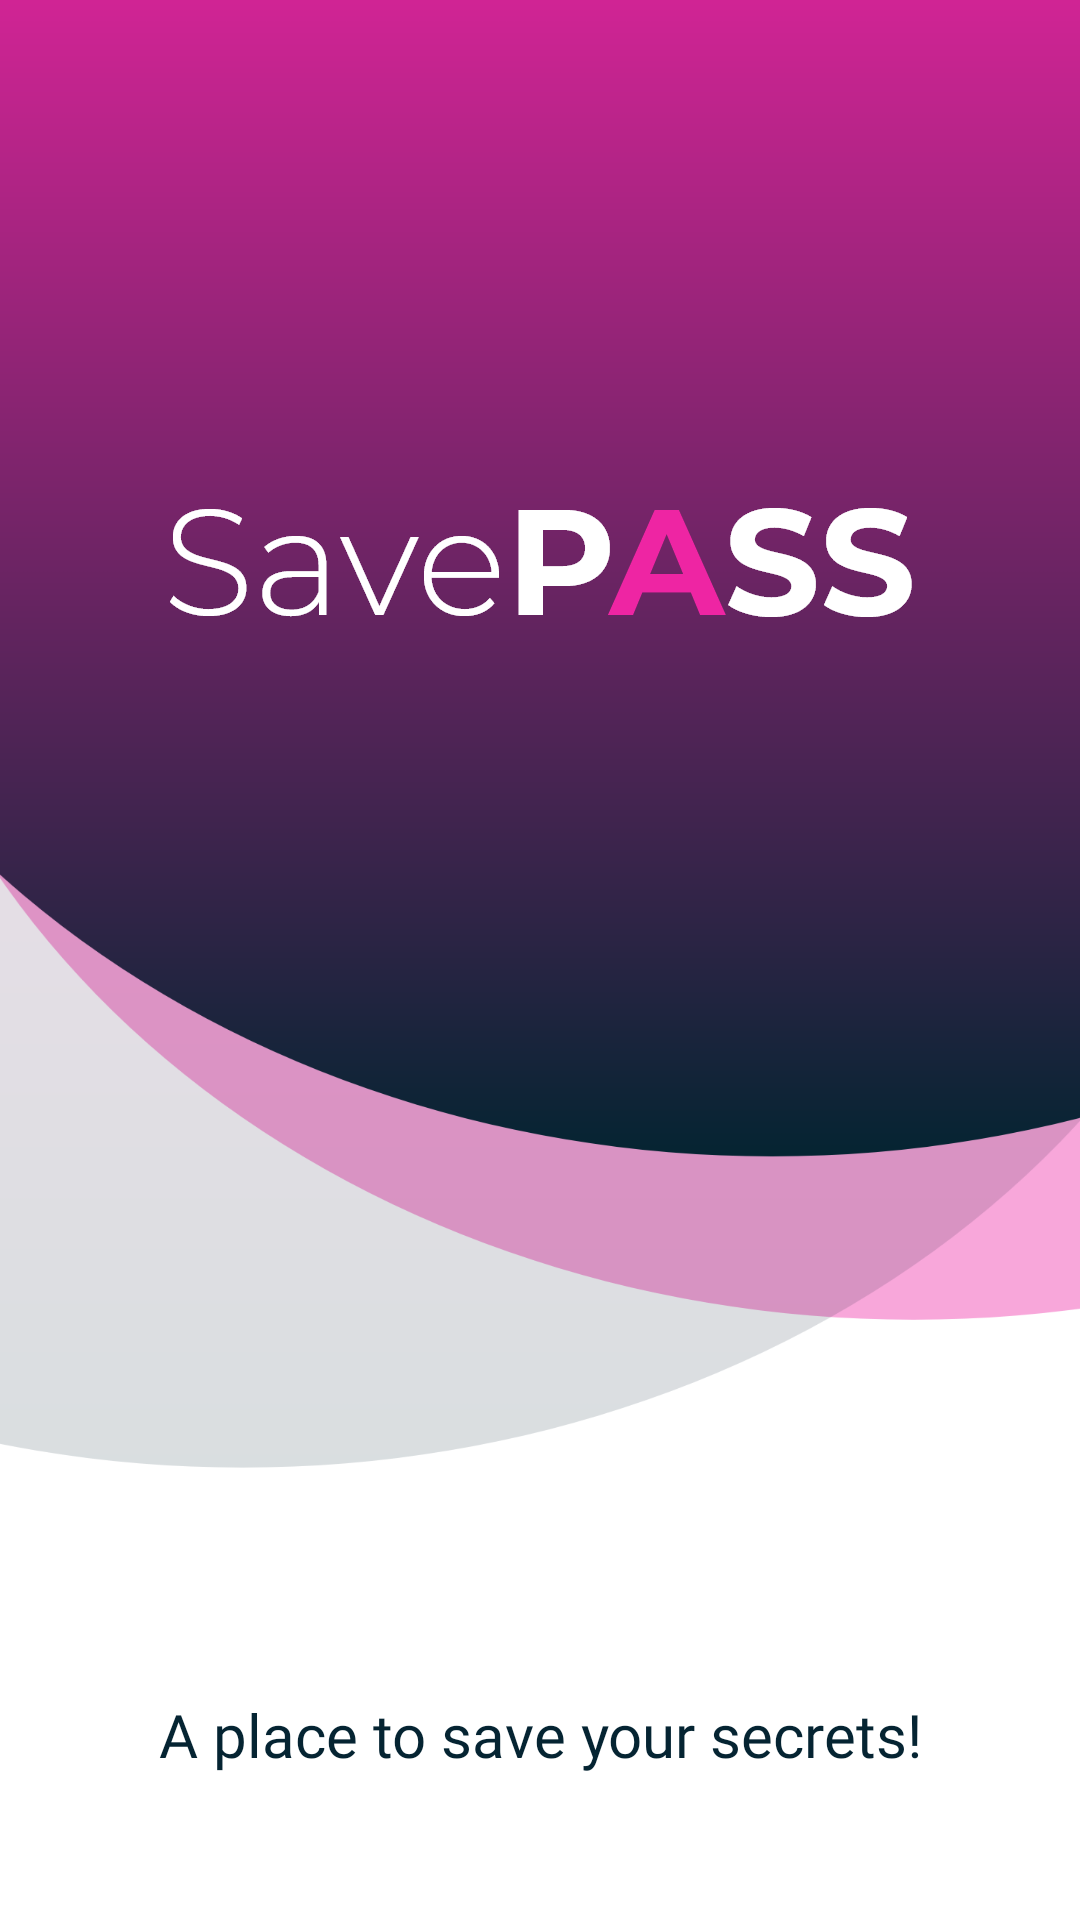

Here is an Android app screen rendered from its layout file. Give the layout XML and the strings, colors and styles it references.
<!-- AndroidManifest.xml: application theme Theme.SavePASS -->
<!-- res/layout/activity_main.xml -->
<?xml version="1.0" encoding="utf-8"?>
<androidx.constraintlayout.widget.ConstraintLayout xmlns:android="http://schemas.android.com/apk/res/android"
    xmlns:app="http://schemas.android.com/apk/res-auto"
    xmlns:tools="http://schemas.android.com/tools"
    android:layout_width="match_parent"
    android:layout_height="match_parent"
    tools:context=".MainActivity"
    android:background="@drawable/splash">


    <TextView
        android:id="@+id/textSplash"
        android:layout_width="wrap_content"
        android:layout_height="wrap_content"
        android:fontFamily="@font/light"
        android:text="A place to save your secrets!"
        android:textColor="@color/dark"
        android:textSize="20dp"
        app:layout_constraintBottom_toBottomOf="parent"
        app:layout_constraintLeft_toLeftOf="parent"
        app:layout_constraintRight_toRightOf="parent"
        app:layout_constraintTop_toTopOf="parent"
        app:layout_constraintVertical_bias="0.921"
        />

    <ImageView
        android:id="@+id/logoSplash"
        android:layout_width="wrap_content"
        android:layout_height="wrap_content"
        android:src="@drawable/logo_light"
        app:layout_constraintBottom_toTopOf="@+id/textSplash"
        app:layout_constraintEnd_toEndOf="parent"
        app:layout_constraintHorizontal_bias="0.496"
        app:layout_constraintStart_toStartOf="parent"
        app:layout_constraintTop_toTopOf="parent"
        app:layout_constraintVertical_bias="0.312"
        tools:ignore="MissingConstraints" />


</androidx.constraintlayout.widget.ConstraintLayout>
<!-- resources referenced by this layout -->
<resources>
  <color name="dark">#052432</color>
  <!-- drawable logo_light: png bitmap (drawable-hdpi, 5784 bytes) -->
  <!-- drawable splash: png bitmap (drawable-hdpi, 30822 bytes) -->
  <style name="Theme.SavePASS" parent="Theme.MaterialComponents.DayNight.NoActionBar">
          
          <item name="colorPrimary">@color/purple_500</item>
          <item name="colorPrimaryVariant">@color/purple_700</item>
          <item name="colorOnPrimary">@color/white</item>
          
          <item name="colorSecondary">@color/teal_200</item>
          <item name="colorSecondaryVariant">@color/teal_700</item>
          <item name="colorOnSecondary">@color/black</item>
          
          <item name="android:statusBarColor" tools:targetApi="l">?attr/colorPrimaryVariant</item>
          
      </style>
  <color name="purple_500">#052432</color>
  <color name="purple_700">#052432</color>
  <color name="white">#FFFFFFFF</color>
  <color name="teal_200">#FF03DAC5</color>
  <color name="teal_700">#FF018786</color>
  <color name="black">#FF000000</color>
</resources>
